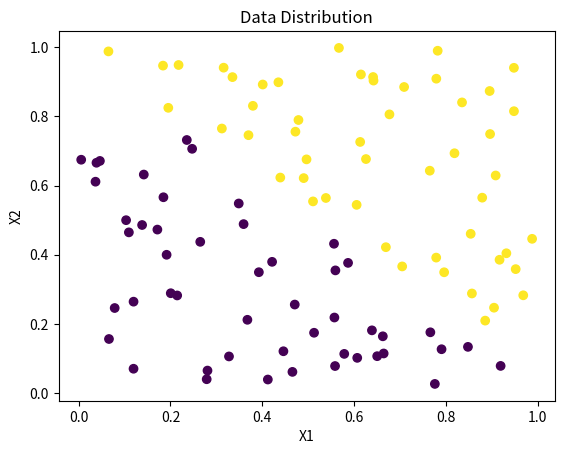

Write the Python code that produced this figure.
import numpy as np
import matplotlib.pyplot as plt

def generate_data(num_points=100):
    X = np.random.rand(num_points, 2)
    y = (X[:, 0] + X[:, 1] > 1).astype(int)  # Classificação baseada na soma das coordenadas
    return X, y

def plot_data(X, y):
    plt.scatter(X[:, 0], X[:, 1], c=y, cmap='viridis')
    plt.xlabel('X1')
    plt.ylabel('X2')
    plt.title('Data Distribution')
    plt.show()

if __name__ == "__main__":
    X, y = generate_data()
    plot_data(X, y)
